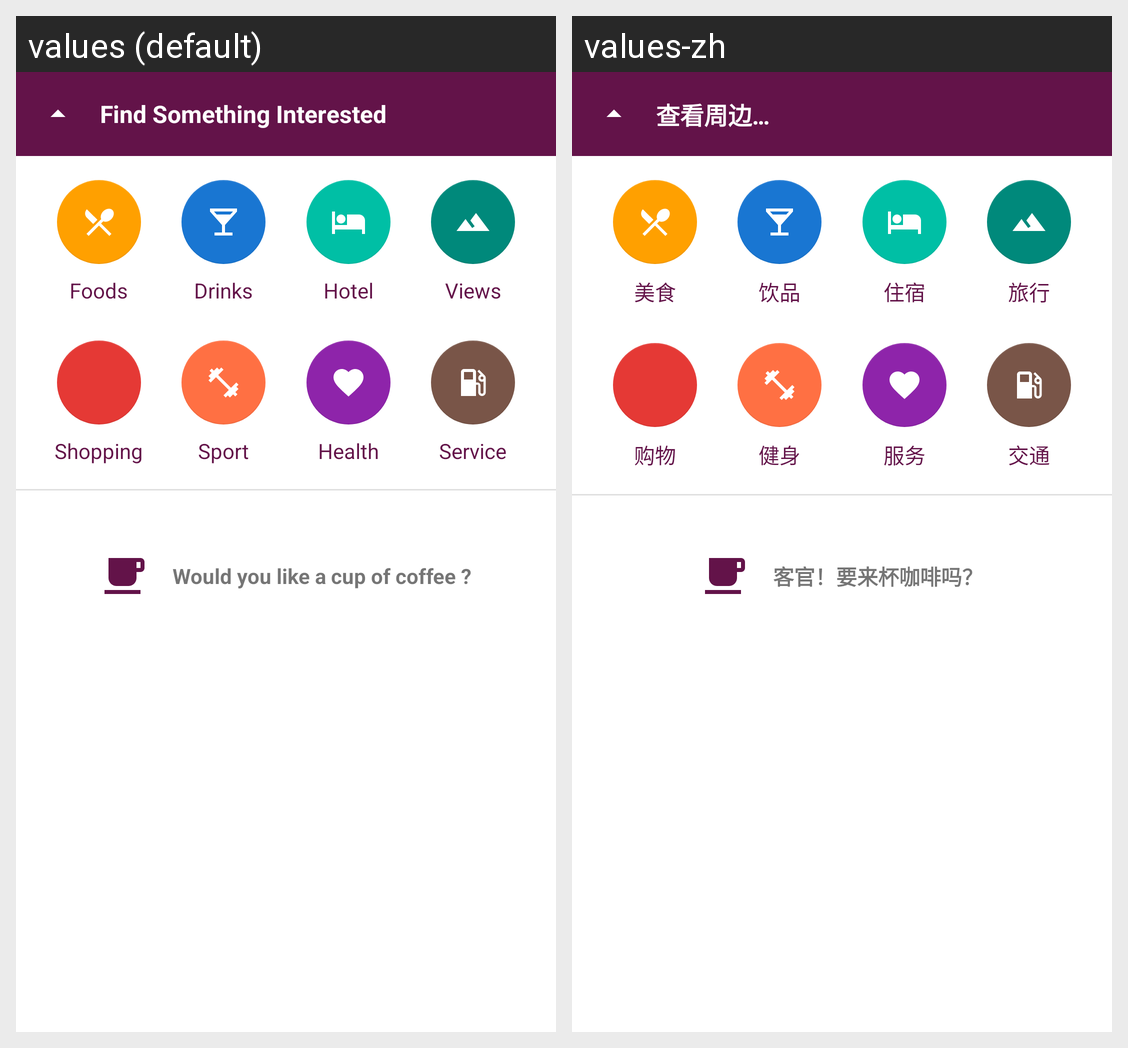

Locale-by-locale string values for the Android screen shown in this grid:
Android screen res/layout/coffee_main_fragment_bottom.xml rendered under 2 locales, left to right: values (default), values-zh. Device: Nexus 5 (rendered at 1080×1920; each locale shown at half size, 540×960, under a caption strip naming it); theme AppTheme.
Strings drawn on this screen, with the default value and each locale's value (text and hints the layout hard-codes, and strings that could not be matched under every locale, appear in the picture but are not listed):

bottomStatusTitle
  values: Find Something Interested
  values-zh: 查看周边…

coffeeBSNothing
  values: Would you like a cup of coffee ?
  values-zh: 客官！要来杯咖啡吗？

foods
  values: Foods
  values-zh: 美食

drinks
  values: Drinks
  values-zh: 饮品

hotel
  values: Hotel
  values-zh: 住宿

view
  values: Views
  values-zh: 旅行

shopping
  values: Shopping
  values-zh: 购物

sport
  values: Sport
  values-zh: 健身

health
  values: Health
  values-zh: 服务

trafficService
  values: Service
  values-zh: 交通
